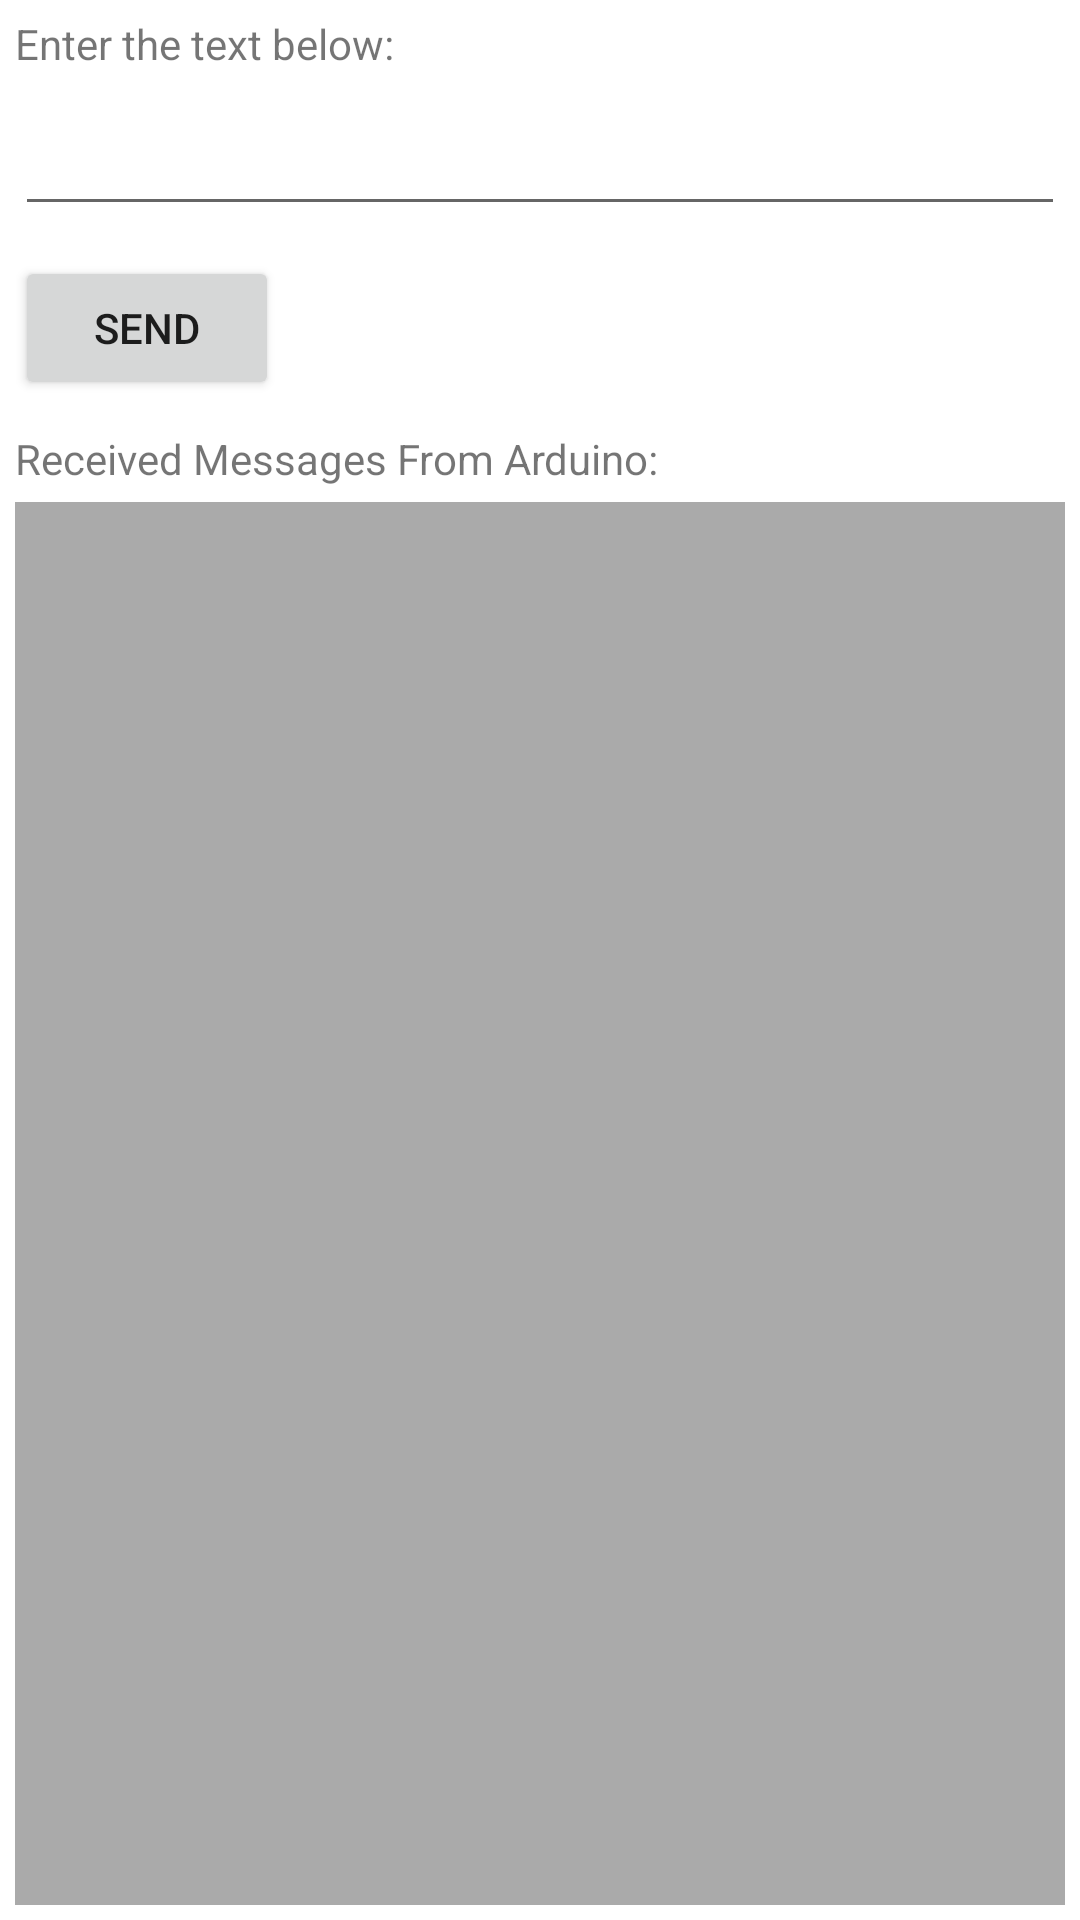

Layout XML and referenced resources for this Android screen:
<!-- AndroidManifest.xml: application theme Theme.Engineeringdesignapp -->
<!-- res/layout/activity_connect.xml -->
<?xml version="1.0" encoding="utf-8"?>
<LinearLayout xmlns:android="http://schemas.android.com/apk/res/android"
              xmlns:app="http://schemas.android.com/apk/res-auto"
              xmlns:tools="http://schemas.android.com/tools"
              android:layout_width="match_parent"
              android:layout_height="match_parent"
              android:orientation="vertical"
              tools:context=".ui.ConnectActivity">
    <TextView
            android:layout_width="match_parent"
            android:layout_height="wrap_content"
            android:layout_margin="5dp"
            android:text="Enter the text below:" />
    <EditText
            android:id="@+id/editText"
            android:layout_width="match_parent"
            android:layout_height="wrap_content"
            android:layout_margin="5dp" />
    <Button
            android:id="@+id/sendBtn"
            android:layout_width="wrap_content"
            android:layout_height="wrap_content"
            android:layout_margin="5dp"
            android:text="Send" />
    <TextView
            android:layout_width="match_parent"
            android:layout_height="wrap_content"
            android:text="Received Messages From Arduino:"
            android:layout_marginTop="5dp"
            android:layout_marginLeft="5dp"
            android:layout_marginRight="5dp"/>
    <TextView
            android:id="@+id/diplayTextView"
            android:layout_width="match_parent"
            android:layout_height="0dp"
            android:layout_margin="5dp"
            android:layout_weight="1"
            android:background="@android:color/darker_gray"
            android:textColor="@android:color/black"
            android:textSize="16sp"
            android:scrollbars = "vertical" />
</LinearLayout>
<!-- resources referenced by this layout -->
<resources>
  <style name="Theme.Engineeringdesignapp" parent="Theme.MaterialComponents.DayNight.NoActionBar">
          
          <item name="colorPrimary">@color/teal_700</item>
          <item name="colorPrimaryVariant">@color/teal_200</item>
          <item name="colorOnPrimary">@color/white</item>
          
          <item name="colorSecondary">@color/purple_200</item>
          <item name="colorSecondaryVariant">@color/purple_700</item>
          <item name="colorOnSecondary">@color/black</item>
          
  
          
          <item name="windowActionBar">false</item>
          <item name="windowNoTitle">true</item>
          <item name="android:windowFullscreen">true</item>
      </style>
  <!-- not gathered from this repository: default colours our renderer supplied (Android Studio template values) -->
  <color name="purple_200">#FFBB86FC</color>
  <color name="purple_700">#FF3700B3</color>
  <color name="teal_200">#FF03DAC5</color>
  <color name="teal_700">#FF018786</color>
  <color name="black">#FF000000</color>
  <color name="white">#FFFFFFFF</color>
</resources>
